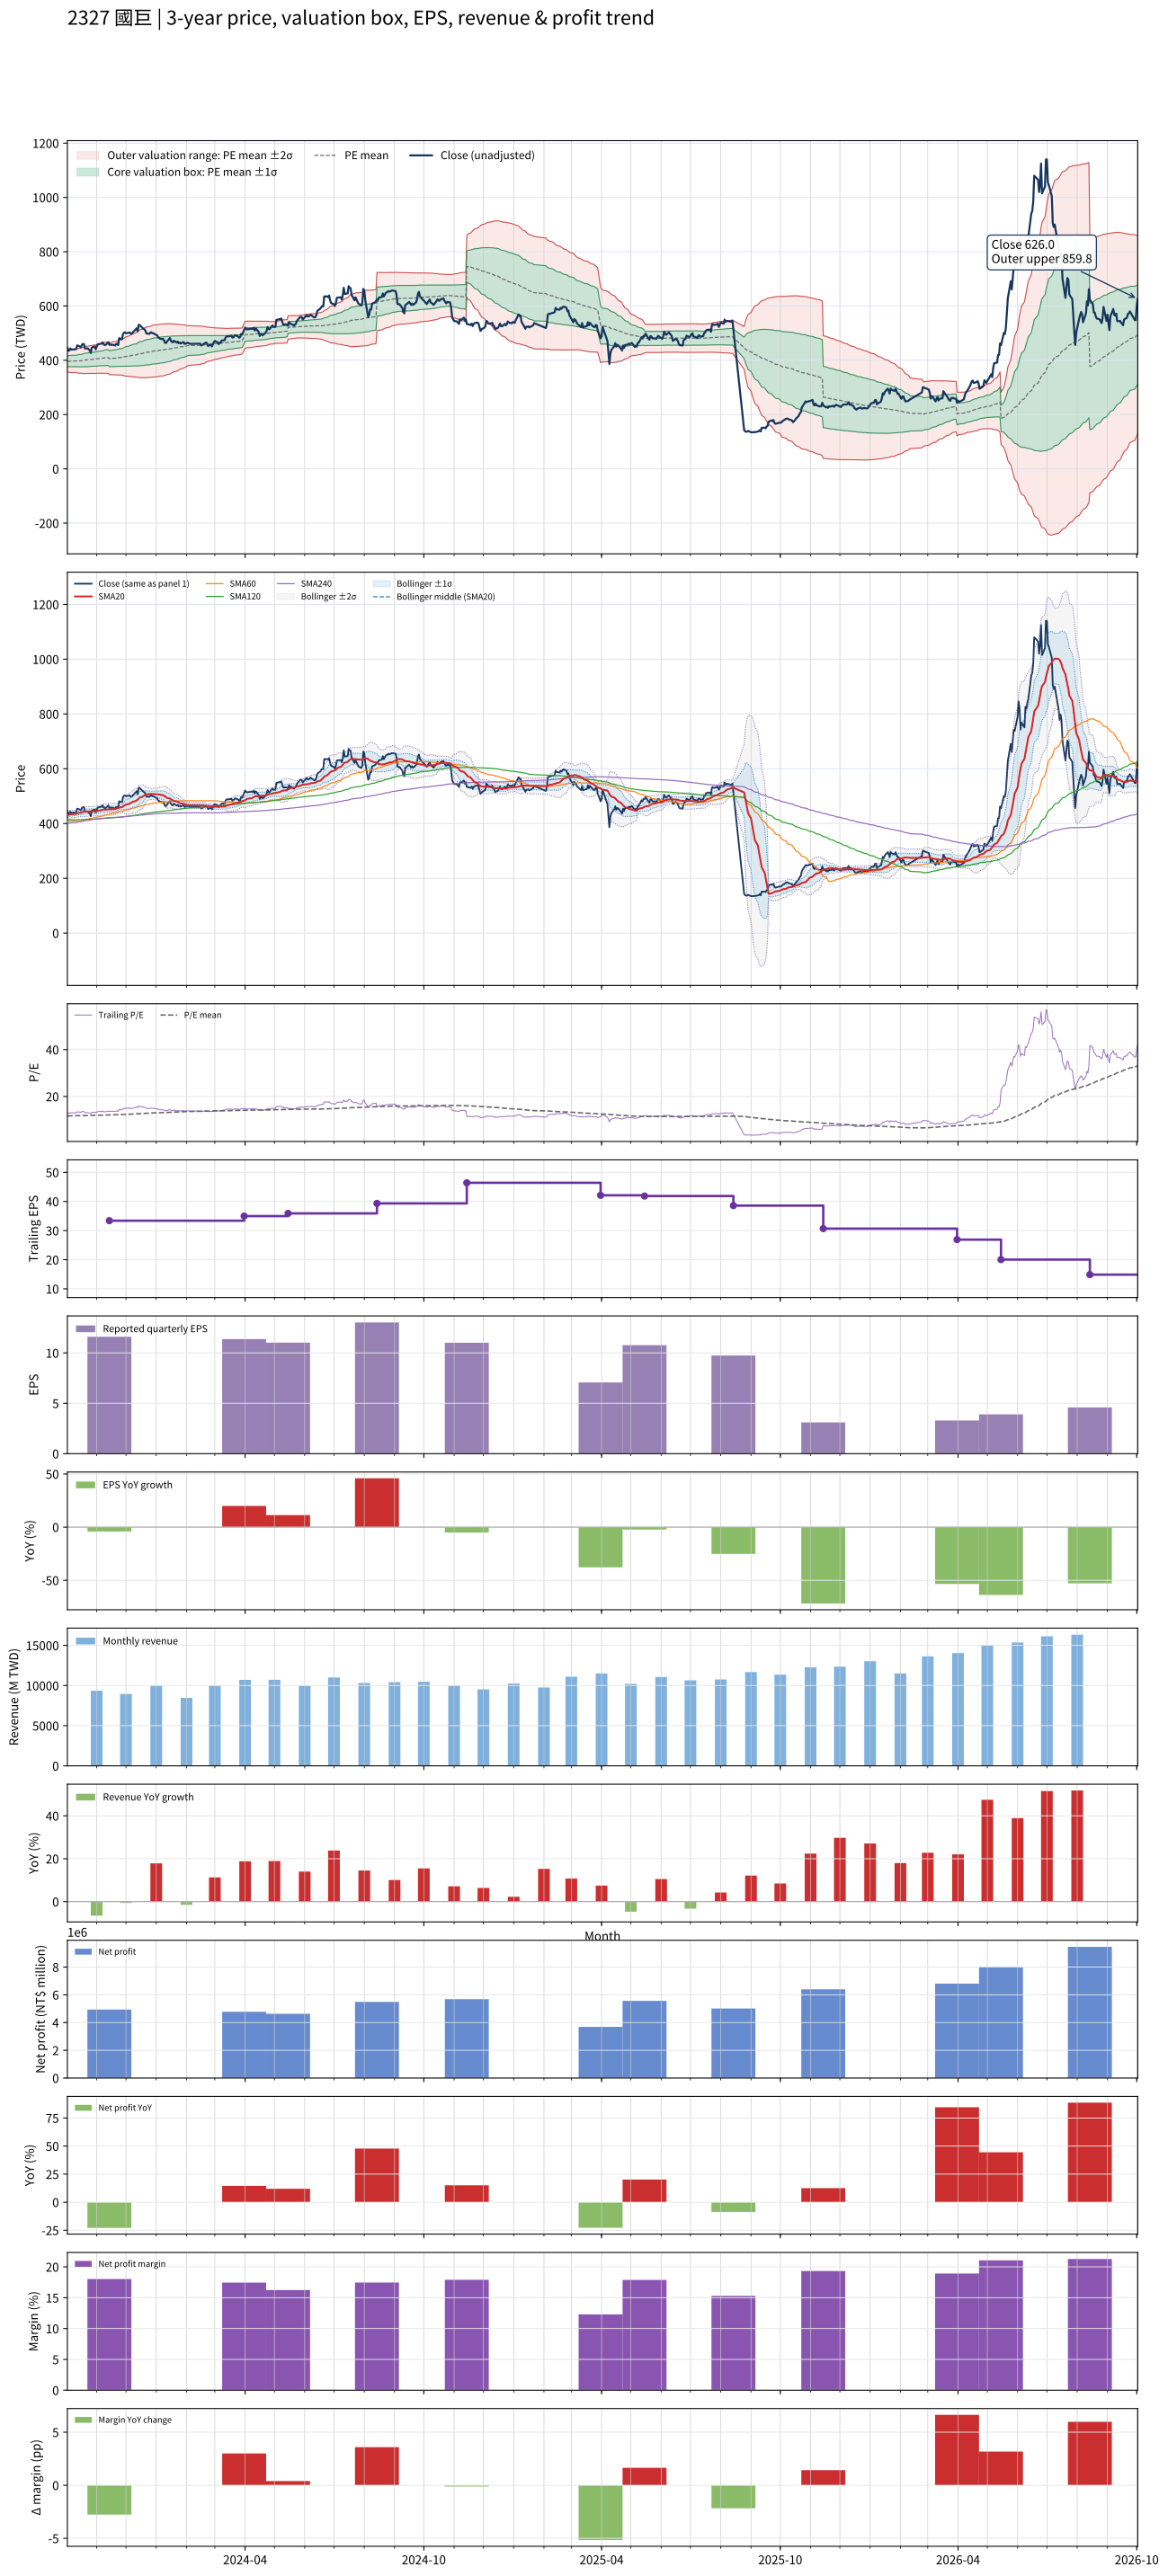

The table this chart was drawn from, first rows:
# chart-version: skill-stock-dynamic-val…
date, close, available_date, period_end, eps, ttm_eps, pe, pe_mean, pe_std, price_m2, price_m1, price_mean, price_p1, price_p2, forward_eps, forward_pe, forward_pe_mean, forward_pe_std, forward_price_m2, forward_price_m1, forward_price_mean, forward_price_p1, forward_price_p2, sma20
2023-10-02, 446.1, 2023-08-14, 2023-06-30, 8.92, 33.81, 13.19, 11.72, 0.5905, 356.3, 376.3, 396.2, 416.2, 436.2, , , , , , , , , , 430.8
2023-10-03, 435.2, 2023-08-14, 2023-06-30, 8.92, 33.81, 12.87, 11.73, 0.5995, 356, 376.2, 396.5, 416.8, 437.1, , , , , , , , , , 431.8
2023-10-04, 436, 2023-08-14, 2023-06-30, 8.92, 33.81, 12.9, 11.73, 0.6071, 355.6, 376.2, 396.7, 417.2, 437.7, , , , , , , , , , 432.3
2023-10-05, 443.6, 2023-08-14, 2023-06-30, 8.92, 33.81, 13.12, 11.74, 0.6183, 355.1, 376, 396.9, 417.8, 438.7, , , , , , , , , , 433.4
2023-10-06, 439.4, 2023-08-14, 2023-06-30, 8.92, 33.81, 13, 11.74, 0.625, 354.8, 375.9, 397.1, 418.2, 439.3, , , , , , , , , , 434.3
2023-10-11, 441.1, 2023-08-14, 2023-06-30, 8.92, 33.81, 13.04, 11.75, 0.6345, 354.4, 375.8, 397.3, 418.7, 440.2, , , , , , , , , , 435.4
2023-10-12, 454.5, 2023-08-14, 2023-06-30, 8.92, 33.81, 13.44, 11.76, 0.652, 353.6, 375.6, 397.7, 419.7, 441.7, , , , , , , , , , 437.2
2023-10-13, 453.6, 2023-08-14, 2023-06-30, 8.92, 33.81, 13.42, 11.77, 0.6686, 352.8, 375.4, 398, 420.6, 443.2, , , , , , , , , , 438.3
2023-10-16, 448.6, 2023-08-14, 2023-06-30, 8.92, 33.81, 13.27, 11.78, 0.6823, 352.3, 375.4, 398.5, 421.5, 444.6, , , , , , , , , , 439.6
2023-10-17, 457.8, 2023-08-14, 2023-06-30, 8.92, 33.81, 13.54, 11.8, 0.6988, 351.9, 375.5, 399.1, 422.7, 446.4, , , , , , , , , , 441.1
2023-10-18, 460.3, 2023-08-14, 2023-06-30, 8.92, 33.81, 13.61, 11.82, 0.7173, 351.2, 375.5, 399.7, 424, 448.2, , , , , , , , , , 442.2
2023-10-19, 459.5, 2023-08-14, 2023-06-30, 8.92, 33.81, 13.59, 11.84, 0.732, 350.9, 375.7, 400.4, 425.2, 449.9, , , , , , , , , , 443.2
2023-10-20, 443.6, 2023-08-14, 2023-06-30, 8.92, 33.81, 13.12, 11.86, 0.7387, 351, 376, 401, 425.9, 450.9, , , , , , , , , , 443.7
2023-10-23, 443.6, 2023-08-14, 2023-06-30, 8.92, 33.81, 13.12, 11.88, 0.7445, 351.2, 376.4, 401.5, 426.7, 451.9, , , , , , , , , , 444.1
2023-10-24, 439.4, 2023-08-14, 2023-06-30, 8.92, 33.81, 13, 11.89, 0.749, 351.4, 376.7, 402, 427.4, 452.7, , , , , , , , , , 444.4
2023-10-25, 436, 2023-08-14, 2023-06-30, 8.92, 33.81, 12.9, 11.9, 0.7529, 351.6, 377, 402.5, 427.9, 453.4, , , , , , , , , , 444.4
2023-10-26, 426.8, 2023-08-14, 2023-06-30, 8.92, 33.81, 12.62, 11.91, 0.7534, 351.9, 377.4, 402.8, 428.3, 453.8, , , , , , , , , , 443.9
2023-10-27, 446.9, 2023-08-14, 2023-06-30, 8.92, 33.81, 13.22, 11.93, 0.7595, 352.1, 377.7, 403.4, 429.1, 454.8, , , , , , , , , , 444.5
2023-10-30, 451.1, 2023-08-14, 2023-06-30, 8.92, 33.81, 13.34, 11.95, 0.769, 352, 378, 404, 430, 456, , , , , , , , , , 445.1
2023-10-31, 440.2, 2023-08-14, 2023-06-30, 8.92, 33.81, 13.02, 11.96, 0.7735, 352.1, 378.3, 404.4, 430.6, 456.7, , , , , , , , , , 445.2
2023-11-01, 450.3, 2023-08-14, 2023-06-30, 8.92, 33.81, 13.32, 11.98, 0.7809, 352.2, 378.6, 405, 431.4, 457.8, , , , , , , , , , 445.4
2023-11-02, 457.8, 2023-08-14, 2023-06-30, 8.92, 33.81, 13.54, 12, 0.7903, 352.2, 378.9, 405.7, 432.4, 459.1, , , , , , , , , , 446.5
2023-11-03, 459.5, 2023-08-14, 2023-06-30, 8.92, 33.81, 13.59, 12.02, 0.799, 352.3, 379.3, 406.4, 433.4, 460.4, , , , , , , , , , 447.7
2023-11-06, 461.2, 2023-08-14, 2023-06-30, 8.92, 33.81, 13.64, 12.04, 0.8091, 352.3, 379.7, 407, 434.4, 461.8, , , , , , , , , , 448.6
2023-11-07, 466.2, 2023-08-14, 2023-06-30, 8.92, 33.81, 13.79, 12.06, 0.823, 352, 379.9, 407.7, 435.5, 463.3, , , , , , , , , , 449.9
2023-11-08, 459.5, 2023-08-14, 2023-06-30, 8.92, 33.81, 13.59, 12.07, 0.8334, 351.9, 380.1, 408.3, 436.4, 464.6, , , , , , , , , , 450.8
2023-11-09, 456.1, 2023-08-14, 2023-06-30, 8.92, 33.81, 13.49, 12.09, 0.8415, 351.9, 380.4, 408.8, 437.3, 465.7, , , , , , , , , , 450.9
2023-11-10, 456.1, 2023-08-14, 2023-06-30, 8.92, 33.81, 13.49, 12.11, 0.8506, 351.8, 380.6, 409.3, 438.1, 466.8, , , , , , , , , , 451
2023-11-13, 466.2, 2023-08-14, 2023-06-30, 8.92, 33.81, 13.79, 12.12, 0.8632, 351.5, 380.7, 409.9, 439.1, 468.3, , , , , , , , , , 451.9
2023-11-14, 457, 2023-11-14, 2023-09-30, 11.6, 33.39, 13.68, 12.14, 0.8735, 347.1, 376.3, 405.4, 434.6, 463.8, , , , , , , , , , 451.9
2023-11-15, 458.6, 2023-11-14, 2023-09-30, 11.6, 33.39, 13.73, 12.16, 0.8841, 347, 376.5, 406, 435.5, 465.1, , , , , , , , , , 451.8
2023-11-16, 456.1, 2023-11-14, 2023-09-30, 11.6, 33.39, 13.66, 12.18, 0.8929, 347, 376.8, 406.6, 436.4, 466.2, , , , , , , , , , 451.6
2023-11-17, 457.8, 2023-11-14, 2023-09-30, 11.6, 33.39, 13.71, 12.19, 0.9035, 346.8, 376.9, 407.1, 437.3, 467.4, , , , , , , , , , 452.3
2023-11-20, 454.5, 2023-11-14, 2023-09-30, 11.6, 33.39, 13.61, 12.21, 0.912, 346.7, 377.1, 407.6, 438.1, 468.5, , , , , , , , , , 452.9
2023-11-21, 460.3, 2023-11-14, 2023-09-30, 11.6, 33.39, 13.78, 12.22, 0.923, 346.5, 377.3, 408.1, 438.9, 469.8, , , , , , , , , , 453.9
2023-11-22, 460.3, 2023-11-14, 2023-09-30, 11.6, 33.39, 13.78, 12.24, 0.9324, 346.4, 377.6, 408.7, 439.8, 471, , , , , , , , , , 455.1
2023-11-23, 456.1, 2023-11-14, 2023-09-30, 11.6, 33.39, 13.66, 12.25, 0.941, 346.3, 377.8, 409.2, 440.6, 472, , , , , , , , , , 456.6
2023-11-24, 481.2, 2023-11-14, 2023-09-30, 11.6, 33.39, 14.41, 12.28, 0.9602, 345.8, 377.9, 409.9, 442, 474.1, , , , , , , , , , 458.3
2023-11-27, 477.9, 2023-11-14, 2023-09-30, 11.6, 33.39, 14.31, 12.3, 0.9774, 345.3, 378, 410.6, 443.2, 475.9, , , , , , , , , , 459.6
2023-11-28, 497.1, 2023-11-14, 2023-09-30, 11.6, 33.39, 14.89, 12.32, 1.006, 344.2, 377.8, 411.3, 444.9, 478.5, , , , , , , , , , 462.5
2023-11-29, 501.3, 2023-11-14, 2023-09-30, 11.6, 33.39, 15.01, 12.34, 1.034, 343.2, 377.7, 412.2, 446.8, 481.3, , , , , , , , , , 465
2023-11-30, 503, 2023-11-14, 2023-09-30, 11.6, 33.39, 15.06, 12.37, 1.062, 342.2, 377.7, 413.1, 448.6, 484.1, , , , , , , , , , 467.3
2023-12-01, 499.6, 2023-11-14, 2023-09-30, 11.6, 33.39, 14.96, 12.4, 1.086, 341.5, 377.8, 414.1, 450.3, 486.6, , , , , , , , , , 469.3
2023-12-04, 501.3, 2023-11-14, 2023-09-30, 11.6, 33.39, 15.01, 12.43, 1.109, 340.9, 378, 415, 452.1, 489.1, , , , , , , , , , 471.3
2023-12-05, 502.2, 2023-11-14, 2023-09-30, 11.6, 33.39, 15.04, 12.46, 1.131, 340.5, 378.2, 416, 453.8, 491.5, , , , , , , , , , 473.1
2023-12-06, 498, 2023-11-14, 2023-09-30, 11.6, 33.39, 14.91, 12.48, 1.15, 340.1, 378.5, 416.9, 455.3, 493.7, , , , , , , , , , 475
2023-12-07, 498, 2023-11-14, 2023-09-30, 11.6, 33.39, 14.91, 12.51, 1.169, 339.7, 378.8, 417.8, 456.8, 495.9, , , , , , , , , , 477.1
2023-12-08, 503, 2023-11-14, 2023-09-30, 11.6, 33.39, 15.06, 12.54, 1.191, 339.1, 378.9, 418.7, 458.4, 498.2, , , , , , , , , , 479.5
2023-12-11, 513.9, 2023-11-14, 2023-09-30, 11.6, 33.39, 15.39, 12.57, 1.218, 338.3, 379, 419.6, 460.3, 501, , , , , , , , , , 481.9
2023-12-12, 518.1, 2023-11-14, 2023-09-30, 11.6, 33.39, 15.51, 12.6, 1.245, 337.6, 379.1, 420.7, 462.2, 503.8, , , , , , , , , , 484.9
2023-12-13, 506.3, 2023-11-14, 2023-09-30, 11.6, 33.39, 15.16, 12.63, 1.263, 337.3, 379.5, 421.7, 463.8, 506, , , , , , , , , , 487.3
2023-12-14, 530.6, 2023-11-14, 2023-09-30, 11.6, 33.39, 15.89, 12.66, 1.294, 336.4, 379.7, 422.9, 466.1, 509.3, , , , , , , , , , 491
2023-12-15, 529.8, 2023-11-14, 2023-09-30, 11.6, 33.39, 15.86, 12.7, 1.321, 335.8, 380, 424.1, 468.2, 512.4, , , , , , , , , , 494.6
2023-12-18, 518.9, 2023-11-14, 2023-09-30, 11.6, 33.39, 15.54, 12.73, 1.342, 335.6, 380.4, 425.2, 470, 514.8, , , , , , , , , , 497.9
2023-12-19, 515.6, 2023-11-14, 2023-09-30, 11.6, 33.39, 15.44, 12.77, 1.359, 335.6, 381, 426.3, 471.7, 517.1, , , , , , , , , , 500.6
2023-12-20, 513.9, 2023-11-14, 2023-09-30, 11.6, 33.39, 15.39, 12.8, 1.376, 335.5, 381.4, 427.4, 473.3, 519.3, , , , , , , , , , 503.3
2023-12-21, 508, 2023-11-14, 2023-09-30, 11.6, 33.39, 15.21, 12.83, 1.388, 335.7, 382, 428.4, 474.8, 521.1, , , , , , , , , , 505.9
2023-12-22, 498.8, 2023-11-14, 2023-09-30, 11.6, 33.39, 14.94, 12.86, 1.398, 335.9, 382.6, 429.3, 476, 522.7, , , , , , , , , , 506.8
2023-12-25, 497.1, 2023-11-14, 2023-09-30, 11.6, 33.39, 14.89, 12.88, 1.406, 336.3, 383.2, 430.2, 477.1, 524.1, , , , , , , , , , 507.7
... 663 more rows
